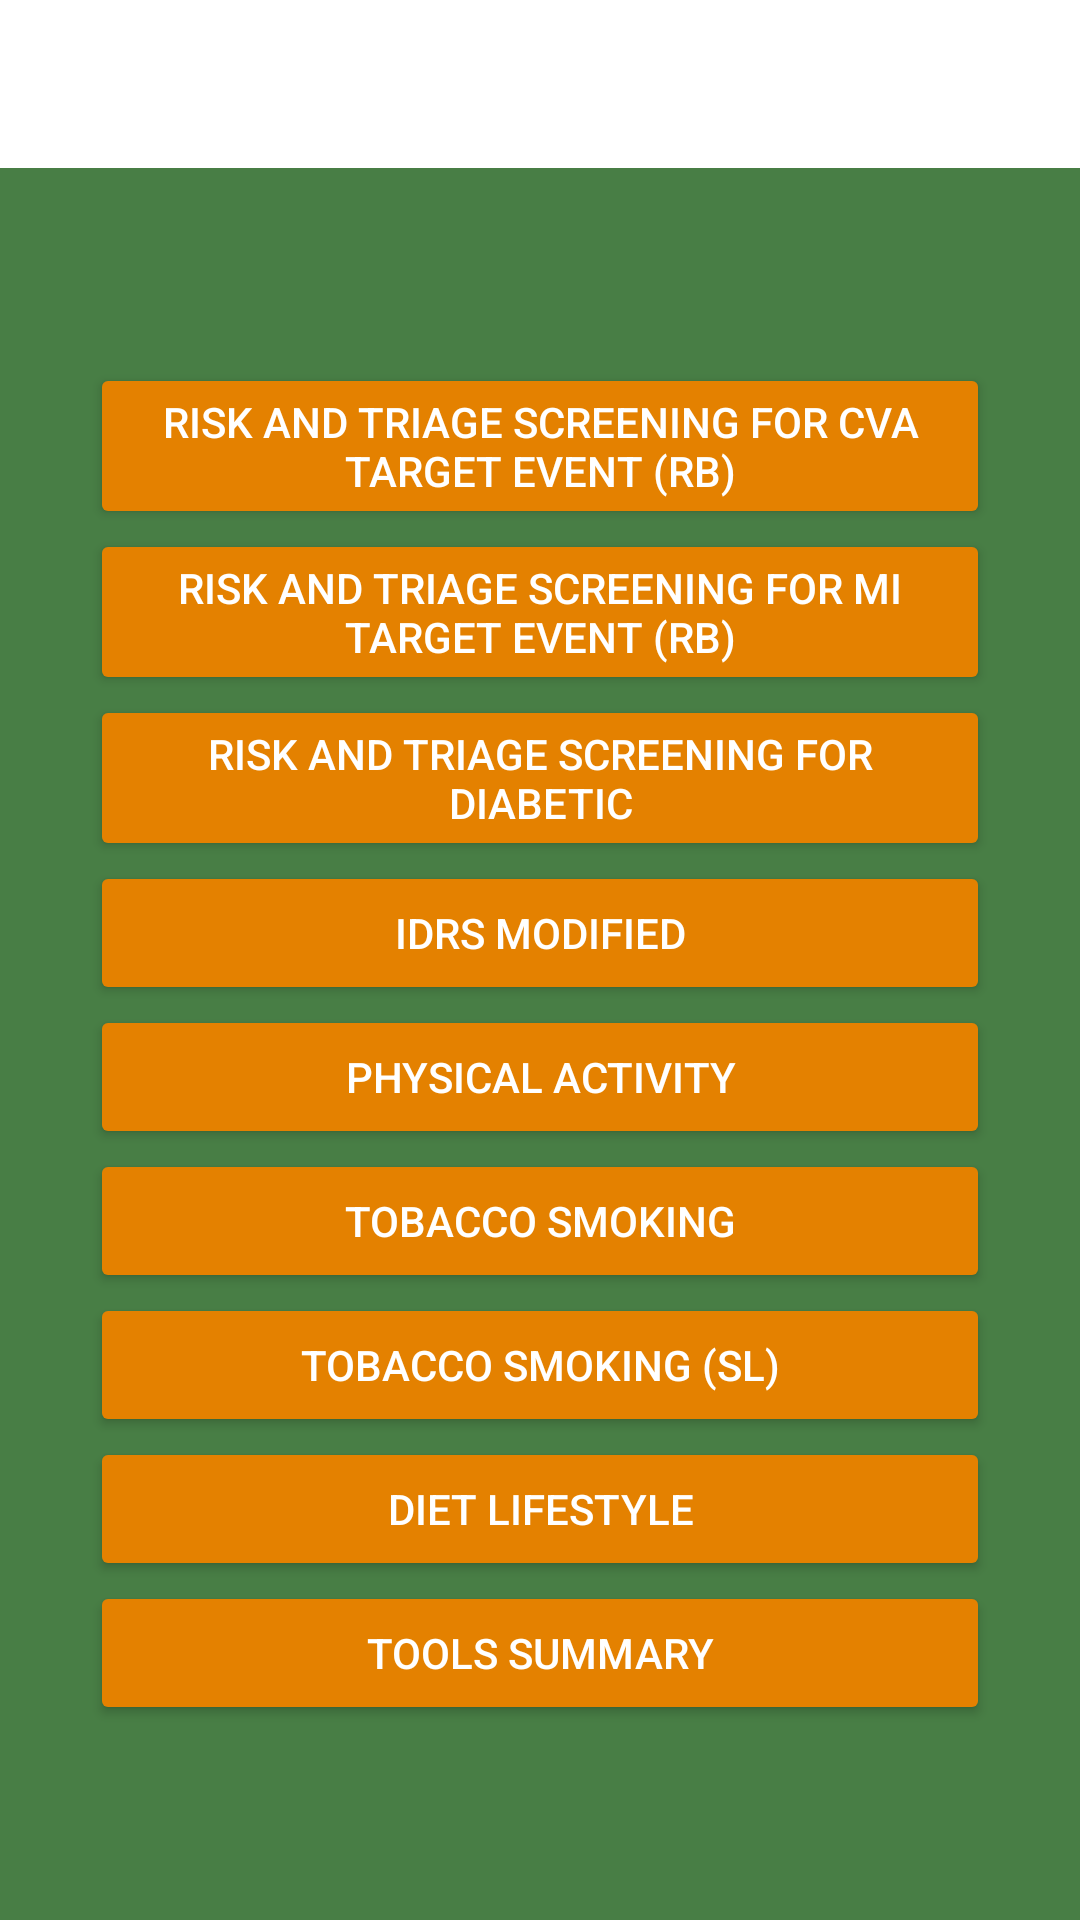

Android layout source for this screen:
<!-- AndroidManifest.xml: application theme AppTheme1 -->
<!-- res/layout/activity_modules.xml -->
<?xml version="1.0" encoding="utf-8"?>
<LinearLayout xmlns:android="http://schemas.android.com/apk/res/android"
    xmlns:app="http://schemas.android.com/apk/res-auto"
    xmlns:tools="http://schemas.android.com/tools"
    android:layout_width="match_parent"
    android:layout_height="match_parent"
    android:orientation="vertical"
    android:background="@color/colorPrimaryDark"
    tools:context=".Modules">

    <android.support.v7.widget.Toolbar
        android:id="@+id/toolbar"
        android:layout_width="match_parent"
        android:layout_height="?attr/actionBarSize"
        android:background="?attr/colorPrimary"
        android:theme="@style/ToolBar"
        app:layout_scrollFlags="scroll|enterAlways"
        app:popupTheme="@style/ThemeOverlay.AppCompat.Light" />

    <LinearLayout
        android:layout_width="match_parent"
        android:layout_height="match_parent"
        android:gravity="center"
        android:orientation="vertical">

        <Button
            android:id="@+id/btn_risktriageCVA"
            android:layout_width="300dp"
            android:layout_height="wrap_content"
            android:layout_alignParentTop="true"
            android:layout_centerHorizontal="true"
            android:text="Risk and Triage Screening for CVA target event (rb)"
            android:theme="@style/Button" />

        <Button
            android:id="@+id/btn_risktriageMI"
            android:layout_width="300dp"
            android:layout_height="wrap_content"
            android:layout_alignParentTop="true"
            android:layout_centerHorizontal="true"
            android:text="Risk and Triage Screening for MI target event (rb)"
            android:theme="@style/Button" />
        <Button
            android:id="@+id/btn_risktriageDiabetic"
            android:layout_width="300dp"
            android:layout_height="wrap_content"
            android:layout_alignParentTop="true"
            android:layout_centerHorizontal="true"
            android:text="Risk and Triage Screening for Diabetic"
            android:theme="@style/Button" />
        <Button
            android:id="@+id/btn_IDRSmodified"
            android:layout_width="300dp"
            android:layout_below="@id/btn_risktriageMI"
            android:layout_height="wrap_content"
            android:layout_centerHorizontal="true"
            android:text="IDRS Modified"
            android:theme="@style/Button" />
        <Button
            android:id="@+id/btn_physicalActivity"
            android:layout_width="300dp"
            android:layout_below="@id/btn_IDRSmodified"
            android:layout_height="wrap_content"
            android:layout_centerHorizontal="true"
            android:text="Physical Activity"
            android:theme="@style/Button" />
        <Button
            android:id="@+id/btn_tobaccoSmoking"
            android:layout_width="300dp"
            android:layout_below="@id/btn_physicalActivity"
            android:layout_height="wrap_content"
            android:layout_centerHorizontal="true"
            android:text="Tobacco Smoking"
            android:theme="@style/Button" />
        <Button
            android:id="@+id/btn_tobaccoSmokingSL"
            android:layout_width="300dp"
            android:layout_below="@id/btn_physicalActivity"
            android:layout_height="wrap_content"
            android:layout_centerHorizontal="true"
            android:text="Tobacco Smoking (SL)"
            android:theme="@style/Button" />
        <Button
            android:id="@+id/btn_dietLifestyle"
            android:layout_width="300dp"
            android:layout_below="@id/btn_tobaccoSmoking"
            android:layout_height="wrap_content"
            android:layout_centerHorizontal="true"
            android:text="Diet Lifestyle"
            android:theme="@style/Button" />
        <Button
            android:id="@+id/btn_summary"
            android:layout_width="300dp"
            android:layout_below="@id/btn_tobaccoSmoking"
            android:layout_height="wrap_content"
            android:layout_centerHorizontal="true"
            android:text="Tools Summary"
            android:theme="@style/Button" />

    </LinearLayout>
</LinearLayout>
<!-- resources referenced by this layout -->
<resources>
  <color name="colorPrimaryDark">#487e45</color>
  <style name="Button" parent="Theme.AppCompat.Light.DarkActionBar">
          <item name="android:clickable">true</item>
          <item name="android:layout_height">wrap_content</item>
          <item name="android:layout_width">match_parent</item>
          <item name="android:textColor">@android:color/white</item>
          <item name="android:background">@drawable/rounded_button</item>
          <item name="android:backgroundTint">@color/colorPrimary</item>
  
      </style>
  <style name="ToolBar" parent="Theme.AppCompat.Light.DarkActionBar">
          <item name="colorControlNormal">@android:color/white</item>
      </style>
  <style name="AppTheme1" parent="Theme.AppCompat.Light.NoActionBar">
          
          <item name="colorPrimary">@color/colorPrimary</item>
          <item name="colorPrimaryDark">@color/colorPrimaryDark</item>
          <item name="colorAccent">@android:color/black</item>
      </style>
  <!-- drawable rounded_button (drawable) -->
  <?xml version="1.0" encoding="utf-8"?>
  <shape xmlns:android="http://schemas.android.com/apk/res/android">
      <solid android:color="@color/colorButton">
      </solid>
      <corners android:radius="35dp"></corners>
  </shape>
  <color name="colorPrimary">#e48100</color>
  <color name="colorButton">#3b7383</color>
</resources>
